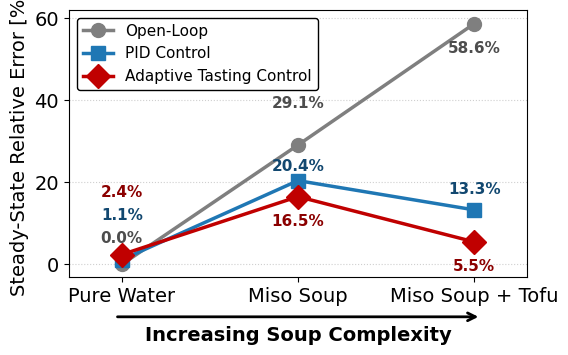

Reproduce this figure in Python.
import numpy as np
import matplotlib.pyplot as plt
from matplotlib.lines import Line2D

# ==========================================
# 1. データの準備（エクセルデータより抽出・パーセント変換）
# ==========================================
labels = ['Pure Water', 'Miso Soup', 'Miso Soup + Tofu']

err_ol = np.array([0.0, 0.29083018, 0.58623678]) * 100
err_pid = np.array([0.01149479, 0.20420506, 0.13296925]) * 100
err_str = np.array([0.02407179, 0.16519775, 0.05508457]) * 100

# ==========================================
# 2. グラフの設定 (幅15cm, Times New Roman)
# ==========================================
fig_width_inch = 15.0 / 2.54
fig_height_inch = fig_width_inch * 0.65

plt.rcParams['font.family'] = 'serif'
plt.rcParams['font.serif'] = ['Times New Roman']
plt.rcParams['mathtext.fontset'] = 'stix' 
plt.rcParams['font.size'] = 14
plt.rcParams['legend.fontsize'] = 11

fig, ax = plt.subplots(figsize=(fig_width_inch, fig_height_inch))

# --- 折れ線グラフ用のX座標（すべて同じ位置に揃える） ---
x = np.arange(len(labels))  

# --- デザイン設定 ---
color_ol = '#7f7f7f'   # 濃いグレー (Open-Loop)
color_pid = '#1f77b4'  # 濃い青 (PID Control)
color_str = '#c00000'  # 強い赤 (STR Adaptive)

lw_main = 2.5          # 折れ線の太さ
ms = 10                # マーカーのサイズ

# ==========================================
# 3. 描画（折れ線グラフのみ）
# ==========================================
ax.plot(x, err_ol, color=color_ol, marker='o', markersize=ms, linestyle='-', linewidth=lw_main, zorder=4)
ax.plot(x, err_pid, color=color_pid, marker='s', markersize=ms, linestyle='-', linewidth=lw_main, zorder=4)
ax.plot(x, err_str, color=color_str, marker='D', markersize=ms+2, linestyle='-', linewidth=lw_main, zorder=4)

# ==========================================
# 4. エクセルの数値を直書きする処理
# ==========================================

# 💡 各点に対する文字のズレを個別に指定します。(X方向のズレ, Y方向のズレ) ※単位はピクセル
# リストの中身は [Pure Waterでのズレ, Miso Soupでのズレ, Miso+Tofuでのズレ] です。

# Open-Loop (グレー): Pure Water(0%) は一番下なので、文字を下(-15)に逃がす
offset_ol  = [(0, 19), (0, 30), (0, -18)]

# PID Control (青): 基本は上(15)に配置
offset_pid = [(0, 32), (0, 10), (0, 15)]

# STR Adaptive (赤): Pure Water(2.4%)は青と被るのでさらに上(30)へ。他は青と被らないよう下(-15)へ逃がす
offset_str = [(0, 45), (0, -18), (0, -18)]

def add_value_labels_smart(x_coords, y_coords, text_color, offsets):
    for i, (x_val, y_val) in enumerate(zip(x_coords, y_coords)):
        ax.annotate(f"{y_val:.1f}%",
                    xy=(x_val, y_val),        # 基準となる点の座標
                    xytext=offsets[i],        # 設定したオフセット（ズレ）
                    textcoords="offset points", # ズレの単位をピクセルにする設定
                    ha='center', va='center', # 💡 ここで幾何学的に「完全なド真ん中」に揃えます
                    fontsize=11, fontweight='bold', color=text_color, zorder=5,
                    #bbox=dict(facecolor='white', edgecolor='none', alpha=0.85, boxstyle='round,pad=0.2')
                    )

# 各ラインに個別のオフセットを適用して描画
add_value_labels_smart(x, err_ol, '#4d4d4d', offset_ol)
add_value_labels_smart(x, err_pid, '#124870', offset_pid)
add_value_labels_smart(x, err_str, '#8b0000', offset_str)
# ==========================================
# 5. 装飾とレイアウト調整
# ==========================================
ax.set_ylabel('Steady-State Relative Error [%]')
ax.set_xticks(x)
ax.set_xticklabels(labels, fontsize=14)

# 💡 折れ線が左右の枠にぶつからないようにX軸に余白を作る
ax.set_xlim(-0.3, 2.3)
# Y軸も0のラベルが見切れないように少し下から始める
ax.set_ylim(-3, 62)
ax.grid(True, axis='y', linestyle=':', alpha=0.6)

# 下部に「スープが複雑になる」という矢印を追加
ax.annotate('', xy=(0.9, -0.15), xycoords='axes fraction', xytext=(0.1, -0.15),
            arrowprops=dict(arrowstyle="->", color="black", lw=2))
ax.text(0.5, -0.22, 'Increasing Soup Complexity', transform=ax.transAxes, 
        ha='center', va='center', fontsize=14, fontweight='bold')

# --- 凡例の設定（線とマーカーに戻す） ---
legend_elements = [
    Line2D([0], [0], color=color_ol, marker='o', linestyle='-', lw=lw_main, markersize=ms, label='Open-Loop'),
    Line2D([0], [0], color=color_pid, marker='s', linestyle='-', lw=lw_main, markersize=ms, label='PID Control'),
    Line2D([0], [0], color=color_str, marker='D', linestyle='-', lw=lw_main, markersize=ms+2, label='Adaptive Tasting Control')
]
ax.legend(handles=legend_elements, loc='upper left', frameon=True, edgecolor='black', framealpha=1.0)

plt.tight_layout()
plt.subplots_adjust(bottom=0.25)

# 画像の保存
plt.savefig('Fig10_line.png', dpi=600, bbox_inches='tight')
plt.savefig('Fig10_line.pdf', bbox_inches='tight')

plt.show()
